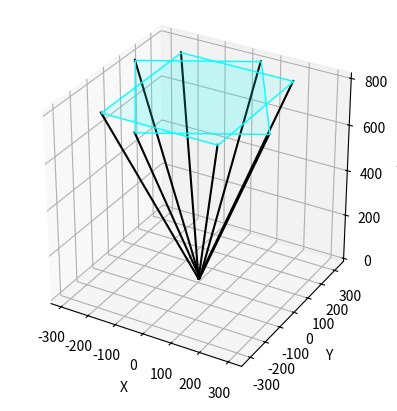

Recreate this plot in Python.
import numpy as np
import matplotlib.pyplot as plt
from mpl_toolkits.mplot3d.art3d import Poly3DCollection

def visualize_cameras(camera_params):
    fig = plt.figure()
    ax = fig.add_subplot(111, projection='3d')
    
    # カメラの可視化に使う配列の処理
    N_images = camera_params.shape[0]
    
    for i in range(N_images):
        # 3x3の回転行列Rと並進ベクトルTを取得
        R = camera_params[i, :, :3]
        T = camera_params[i, :, 3]
        h = camera_params[i, 0, 4]  # 画像の高さ
        w = camera_params[i, 1, 4]  # 画像の幅
        f = camera_params[i, 2, 4]  # 焦点距離
        
        # カメラ座標系での四角錐の点を定義
        # カメラの中心(原点)は(0,0,0)
        # 底面の四角形の頂点をカメラ座標系に定義
        # z軸が画像の奥行き方向なので、カメラの画像平面はz = fの位置
        camera_corners = np.array([
            [-w / 2, -h / 2, f],  # 左下
            [ w / 2, -h / 2, f],  # 右下
            [ w / 2,  h / 2, f],  # 右上
            [-w / 2,  h / 2, f],  # 左上
        ])
        
        # カメラの頂点（ピラミッドの頂点）は原点(0, 0, 0)にあるので省略可能
        apex = np.array([0, 0, 0])

        # カメラ座標系からワールド座標系への変換
        camera_corners_world = (R @ camera_corners.T).T + T
        apex_world = T

        # カメラの四角錐の頂点を可視化
        for corner in camera_corners_world:
            ax.plot([apex_world[0], corner[0]], [apex_world[1], corner[1]], [apex_world[2], corner[2]], 'k-')

        # 底面（四角形）を描画
        verts = [camera_corners_world]
        ax.add_collection3d(Poly3DCollection(verts, color='cyan', linewidths=1, edgecolors='r', alpha=0.1))
    
    # 軸のラベル
    ax.set_xlabel('X')
    ax.set_ylabel('Y')
    ax.set_zlabel('Z')

    # 等間隔に表示
    ax.set_box_aspect([1, 1, 1])
    plt.show()

# サンプルデータ (N_images=2, 3x5の外部パラメータ)
camera_params = np.array([
    [[1, 0, 0, 1, 500], [0, 1, 0, 2, 400], [0, 0, 1, 3, 800]],
    [[0.866, -0.5, 0, 4, 500], [0.5, 0.866, 0, 5, 400], [0, 0, 1, 6, 800]]
])

visualize_cameras(camera_params)
